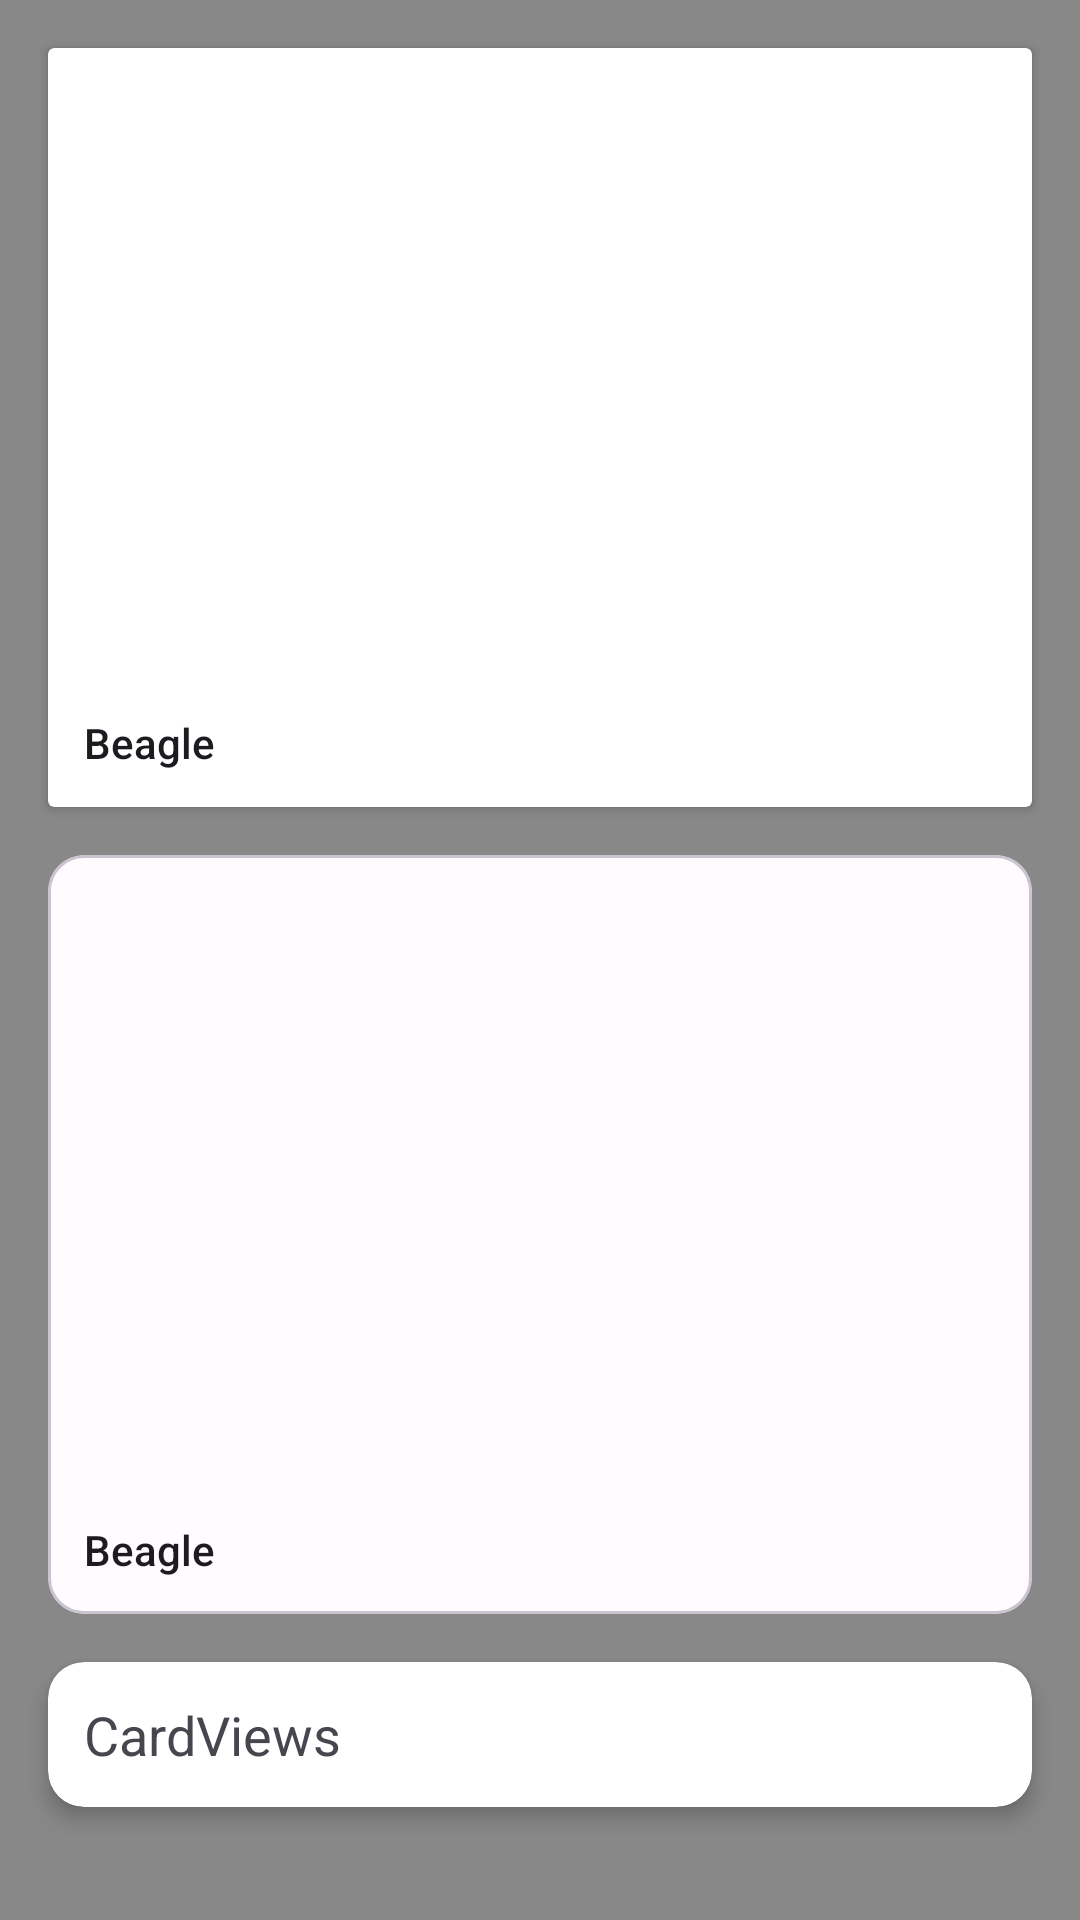

Write the Android layout XML for this screen, with the resource values it uses.
<!-- AndroidManifest.xml: application theme MyCustomTheme -->
<!-- res/layout/fragment_card_view.xml -->
<?xml version="1.0" encoding="utf-8"?>
<androidx.constraintlayout.widget.ConstraintLayout xmlns:android="http://schemas.android.com/apk/res/android"
    xmlns:app="http://schemas.android.com/apk/res-auto"
    xmlns:tools="http://schemas.android.com/tools"
    android:id="@+id/frameLayout4"
    android:layout_width="match_parent"
    android:layout_height="match_parent"
    android:background="@color/gray"
    tools:context=".components.CardViewFragment">

    <androidx.cardview.widget.CardView
        android:id="@+id/cv_default"
        android:layout_width="0dp"
        android:layout_height="wrap_content"
        android:layout_marginStart="16dp"
        android:layout_marginTop="16dp"
        android:layout_marginEnd="16dp"
        app:layout_constraintEnd_toEndOf="parent"
        app:layout_constraintStart_toStartOf="parent"
        app:layout_constraintTop_toTopOf="parent">

        <LinearLayout
            android:layout_width="match_parent"
            android:layout_height="wrap_content"
            android:orientation="vertical">

            <ImageView
                android:id="@+id/iv_dog"
                android:layout_width="wrap_content"
                android:layout_height="210dp"
                android:scaleType="centerCrop"
                android:src="@drawable/pic_beagle" />

            <TextView
                android:id="@+id/tv_dog_title"
                android:layout_width="match_parent"
                android:layout_height="wrap_content"
                android:padding="12dp"
                android:text="@string/beagle_title"
                android:textAppearance="@style/TextAppearance.AppCompat.Body2" />

        </LinearLayout>
    </androidx.cardview.widget.CardView>

    <com.google.android.material.card.MaterialCardView
        android:id="@+id/cv_material"
        android:layout_width="0dp"
        android:layout_height="wrap_content"
        android:layout_marginStart="16dp"
        android:layout_marginTop="16dp"
        android:layout_marginEnd="16dp"
        app:layout_constraintEnd_toEndOf="parent"
        app:layout_constraintStart_toStartOf="parent"
        app:layout_constraintTop_toBottomOf="@id/cv_default">

        <LinearLayout
            android:layout_width="match_parent"
            android:layout_height="wrap_content"
            android:orientation="vertical">

            <ImageView
                android:id="@+id/iv_dog_material"
                android:layout_width="wrap_content"
                android:layout_height="210dp"
                android:scaleType="centerCrop"
                android:src="@drawable/pic_beagle" />

            <TextView
                android:id="@+id/tv_dog_title_material"
                android:layout_width="match_parent"
                android:layout_height="wrap_content"
                android:padding="12dp"
                android:text="@string/beagle_title"
                android:textAppearance="@style/TextAppearance.AppCompat.Body2" />

        </LinearLayout>
    </com.google.android.material.card.MaterialCardView>

    <androidx.cardview.widget.CardView
        android:id="@+id/cv_material_text_sample"
        android:layout_width="0dp"
        android:layout_height="wrap_content"
        android:layout_marginStart="16dp"
        android:layout_marginTop="16dp"
        android:layout_marginEnd="16dp"
        app:cardCornerRadius="12dp"
        app:cardElevation="4dp"
        app:layout_constraintEnd_toEndOf="parent"
        app:layout_constraintStart_toStartOf="parent"
        app:layout_constraintTop_toBottomOf="@+id/cv_material">

        <TextView
            android:id="@+id/tv_text_sample"
            android:layout_width="match_parent"
            android:layout_height="wrap_content"
            android:layout_margin="12dp"
            android:text="@string/button_card_view_index"
            android:textAppearance="@style/TextAppearance.AppCompat.Medium" />
    </androidx.cardview.widget.CardView>
</androidx.constraintlayout.widget.ConstraintLayout>
<!-- resources referenced by this layout -->
<resources>
  <color name="gray">#888888</color>
  <string name="beagle_title">Beagle</string>
  <string name="button_card_view_index">CardViews</string>
  <style name="MyCustomTheme" parent="Theme.Material3.DayNight.NoActionBar">
          
          <item name="colorPrimary">@color/md_theme_light_primary</item>
          <item name="colorOnPrimary">@color/md_theme_light_onPrimary</item>
          <item name="colorPrimaryContainer">@color/md_theme_light_primaryContainer</item>
          <item name="colorOnPrimaryContainer">@color/md_theme_light_onPrimaryContainer</item>
          <item name="colorSecondary">@color/md_theme_light_secondary</item>
          <item name="colorOnSecondary">@color/md_theme_light_onSecondary</item>
          <item name="colorSecondaryContainer">@color/md_theme_light_secondaryContainer</item>
          <item name="colorOnSecondaryContainer">@color/md_theme_light_onSecondaryContainer</item>
          <item name="colorTertiary">@color/md_theme_light_tertiary</item>
          <item name="colorOnTertiary">@color/md_theme_light_onTertiary</item>
          <item name="colorTertiaryContainer">@color/md_theme_light_tertiaryContainer</item>
          <item name="colorOnTertiaryContainer">@color/md_theme_light_onTertiaryContainer</item>
          <item name="colorError">@color/md_theme_light_error</item>
          <item name="colorErrorContainer">@color/md_theme_light_errorContainer</item>
          <item name="colorOnError">@color/md_theme_light_onError</item>
          <item name="colorOnErrorContainer">@color/md_theme_light_onErrorContainer</item>
          <item name="android:colorBackground">@color/md_theme_light_background</item>
          <item name="colorOnBackground">@color/md_theme_light_onBackground</item>
          <item name="colorSurface">@color/md_theme_light_surface</item>
          <item name="colorOnSurface">@color/md_theme_light_onSurface</item>
          <item name="colorSurfaceVariant">@color/md_theme_light_surfaceVariant</item>
          <item name="colorOnSurfaceVariant">@color/md_theme_light_onSurfaceVariant</item>
          <item name="colorOutline">@color/md_theme_light_outline</item>
          <item name="colorOnSurfaceInverse">@color/md_theme_light_inverseOnSurface</item>
          <item name="colorSurfaceInverse">@color/md_theme_light_inverseSurface</item>
          <item name="colorPrimaryInverse">@color/md_theme_light_inversePrimary</item>
      </style>
  <color name="md_theme_light_primary">#9C4145</color>
  <color name="md_theme_light_onPrimary">#FFFFFF</color>
  <color name="md_theme_light_primaryContainer">#FFDAD9</color>
  <color name="md_theme_light_onPrimaryContainer">#400009</color>
  <color name="md_theme_light_secondary">#775656</color>
  <color name="md_theme_light_onSecondary">#FFFFFF</color>
  <color name="md_theme_light_secondaryContainer">#FFDAD9</color>
  <color name="md_theme_light_onSecondaryContainer">#2C1515</color>
  <color name="md_theme_light_tertiary">#755A2F</color>
  <color name="md_theme_light_onTertiary">#FFFFFF</color>
  <color name="md_theme_light_tertiaryContainer">#FFDEAE</color>
  <color name="md_theme_light_onTertiaryContainer">#281800</color>
  <color name="md_theme_light_error">#BA1A1A</color>
  <color name="md_theme_light_errorContainer">#FFDAD6</color>
  <color name="md_theme_light_onError">#FFFFFF</color>
  <color name="md_theme_light_onErrorContainer">#410002</color>
  <color name="md_theme_light_background">#FFFBFF</color>
  <color name="md_theme_light_onBackground">#201A1A</color>
  <color name="md_theme_light_surface">#FFFBFF</color>
  <color name="md_theme_light_onSurface">#201A1A</color>
  <color name="md_theme_light_surfaceVariant">#F4DDDC</color>
  <color name="md_theme_light_onSurfaceVariant">#524343</color>
  <color name="md_theme_light_outline">#857372</color>
  <color name="md_theme_light_inverseOnSurface">#FBEEED</color>
  <color name="md_theme_light_inverseSurface">#362F2E</color>
  <color name="md_theme_light_inversePrimary">#FFB3B3</color>
</resources>
